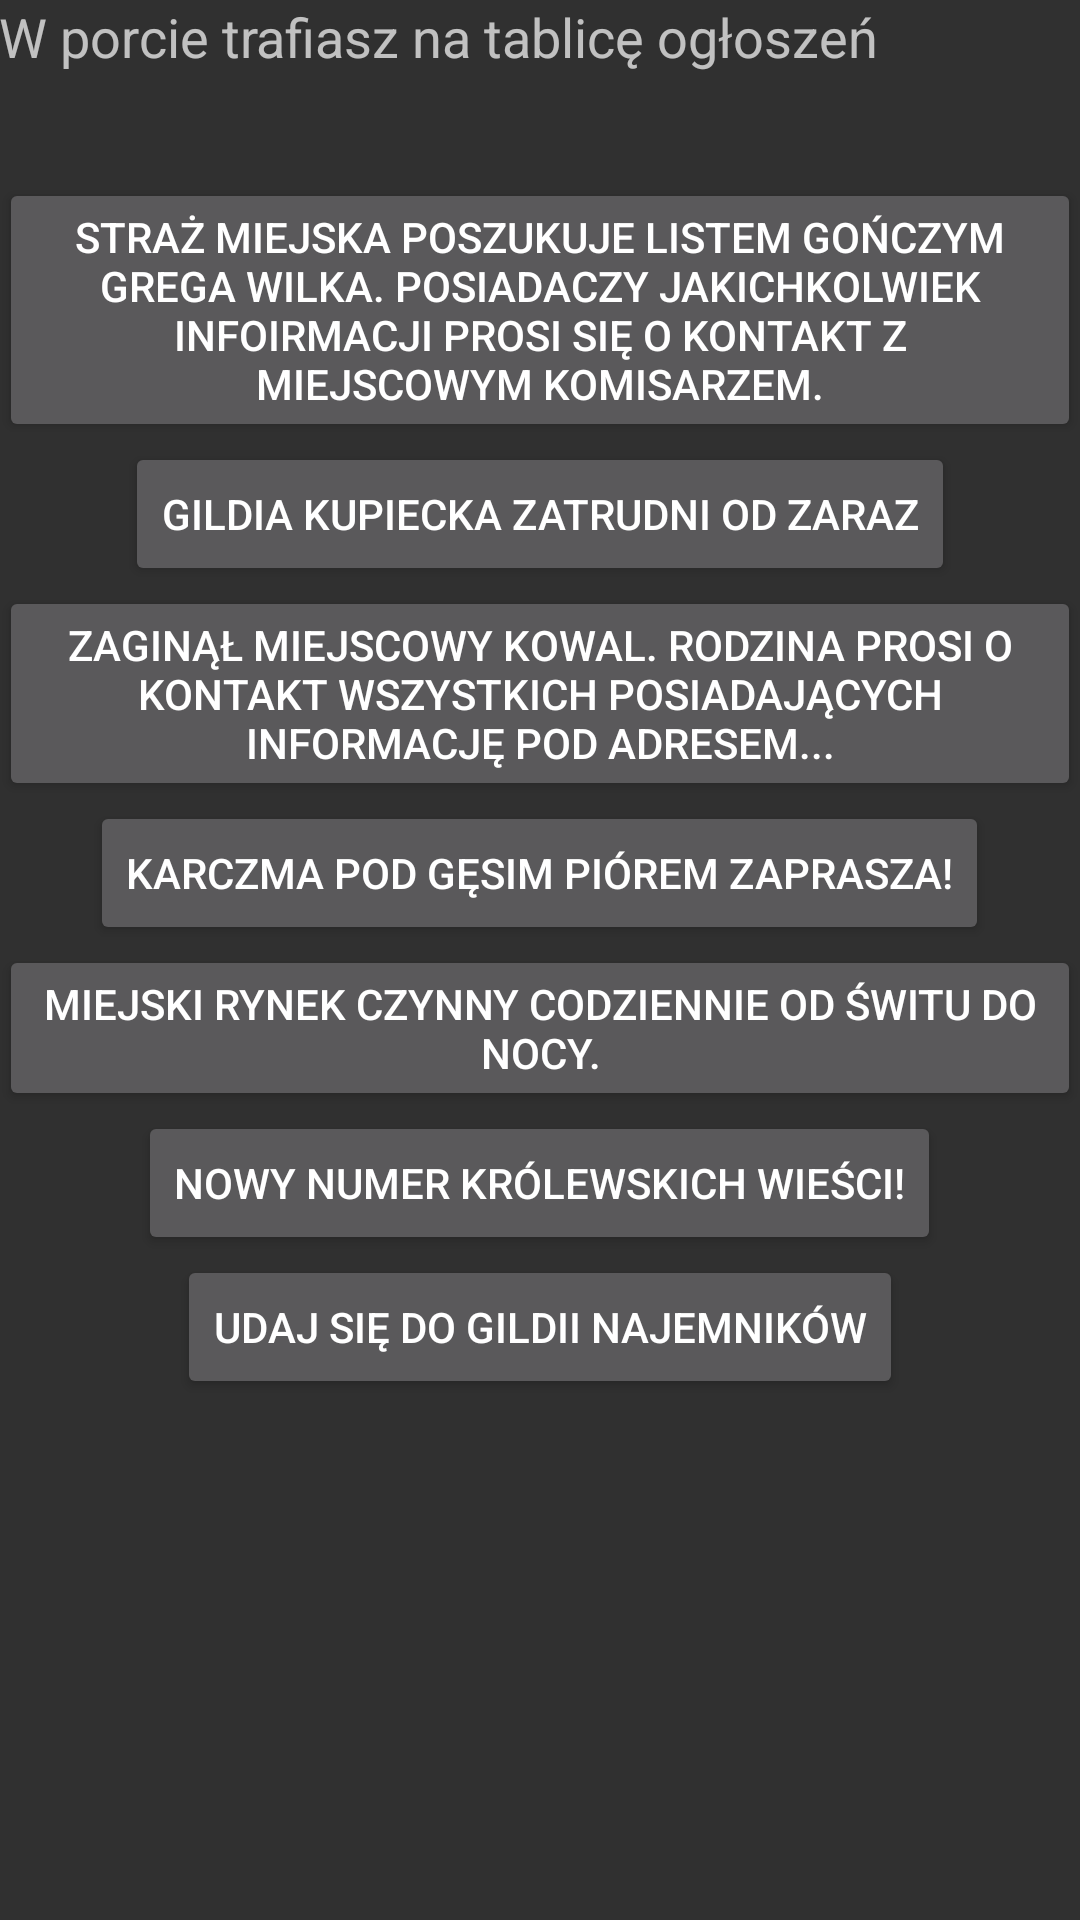

This screen was rendered from an Android layout file. Write that file and the resources it references.
<!-- AndroidManifest.xml: application theme AppTheme -->
<!-- res/layout/activity_pest_goloszenia.xml -->
<?xml version="1.0" encoding="utf-8"?>
<RelativeLayout xmlns:android="http://schemas.android.com/apk/res/android"
    xmlns:tools="http://schemas.android.com/tools"
    android:layout_width="match_parent"
    android:layout_height="match_parent"
    android:paddingBottom="@dimen/activity_vertical_margin"
    android:paddingLeft="@dimen/activity_horizontal_margin"
    android:paddingRight="@dimen/activity_horizontal_margin"
    android:paddingTop="@dimen/activity_vertical_margin"
    tools:context="pl.billog_studio.exodus.pest_goloszenia">

    <ScrollView
        android:layout_width="wrap_content"
        android:layout_height="wrap_content"
        android:id="@+id/scrollView7"
        android:layout_alignParentTop="true"
        android:layout_centerHorizontal="true" >

        <RelativeLayout
            android:layout_width="match_parent"
            android:layout_height="match_parent">
            <TextView
                android:textSize="18sp"
                android:paddingBottom="35dp"
                android:layout_width="wrap_content"
                android:layout_height="wrap_content"
                android:textAppearance="?android:attr/textAppearanceSmall"
                android:text="W porcie trafiasz na tablicę ogłoszeń"
                android:id="@+id/textView1"
                />

            <Button
                android:layout_centerHorizontal="true"
                android:layout_below="@id/textView1"
                android:layout_width="wrap_content"
                android:layout_height="wrap_content"
                android:text="Straż miejska poszukuje listem gończym Grega Wilka. Posiadaczy jakichkolwiek infoirmacji prosi się o kontakt z miejscowym komisarzem."
                android:id="@+id/button_to_pest_mission_straz_miejska"
                />
            <Button
                android:layout_centerHorizontal="true"
                android:layout_below="@id/button_to_pest_mission_straz_miejska"
                android:layout_width="wrap_content"
                android:layout_height="wrap_content"
                android:text="Gildia kupiecka zatrudni od zaraz"
                android:id="@+id/button_to_pest_mission_gildia_kupiecka"
                />
            <Button
                android:layout_centerHorizontal="true"
                android:layout_below="@id/button_to_pest_mission_gildia_kupiecka"
                android:layout_width="wrap_content"
                android:layout_height="wrap_content"
                android:text="Zaginął miejscowy kowal. Rodzina prosi o kontakt wszystkich posiadających informację pod adresem..."
                android:id="@+id/button_to_pest_mission_zaginiony_kowal"
                />
            <Button
                android:layout_centerHorizontal="true"
                android:layout_below="@id/button_to_pest_mission_zaginiony_kowal"
                android:layout_width="wrap_content"
                android:layout_height="wrap_content"
                android:text="Karczma Pod Gęsim Piórem zaprasza!"
                android:id="@+id/button_to_pest_karczma"
                />
            <Button
                android:layout_centerHorizontal="true"
                android:layout_below="@id/button_to_pest_karczma"
                android:layout_width="wrap_content"
                android:layout_height="wrap_content"
                android:text="Miejski rynek czynny codziennie od świtu do nocy."
                android:id="@+id/button_to_pest_miejski_rynek"
                />
            <Button
                android:layout_centerHorizontal="true"
                android:layout_below="@id/button_to_pest_miejski_rynek"
                android:layout_width="wrap_content"
                android:layout_height="wrap_content"
                android:text="Nowy numer Królewskich Wieści!"
                android:id="@+id/button_to_krolewskie_wiesci_02"
                />
            <Button
                android:layout_centerHorizontal="true"
                android:layout_below="@id/button_to_krolewskie_wiesci_02"
                android:layout_width="wrap_content"
                android:layout_height="wrap_content"
                android:text="Udaj się do gildii najemników"
                android:id="@+id/button_to_pest_gildia_najemnikow"
                />
        </RelativeLayout>
    </ScrollView>
</RelativeLayout>
<!-- resources referenced by this layout -->
<resources>
  <style name="AppTheme" parent="Theme.AppCompat.NoActionBar">
  
          <item name="colorPrimary">@color/colorPrimary</item>
          <item name="colorPrimaryDark">@color/colorPrimaryDark</item>
          <item name="colorAccent">@color/colorAccent</item>
      </style>
  <!-- not gathered from this repository: default colours our renderer supplied (Android Studio template values) -->
  <color name="colorPrimary">#FF6200EE</color>
  <color name="colorPrimaryDark">#FF3700B3</color>
  <color name="colorAccent">#FF03DAC5</color>
</resources>
